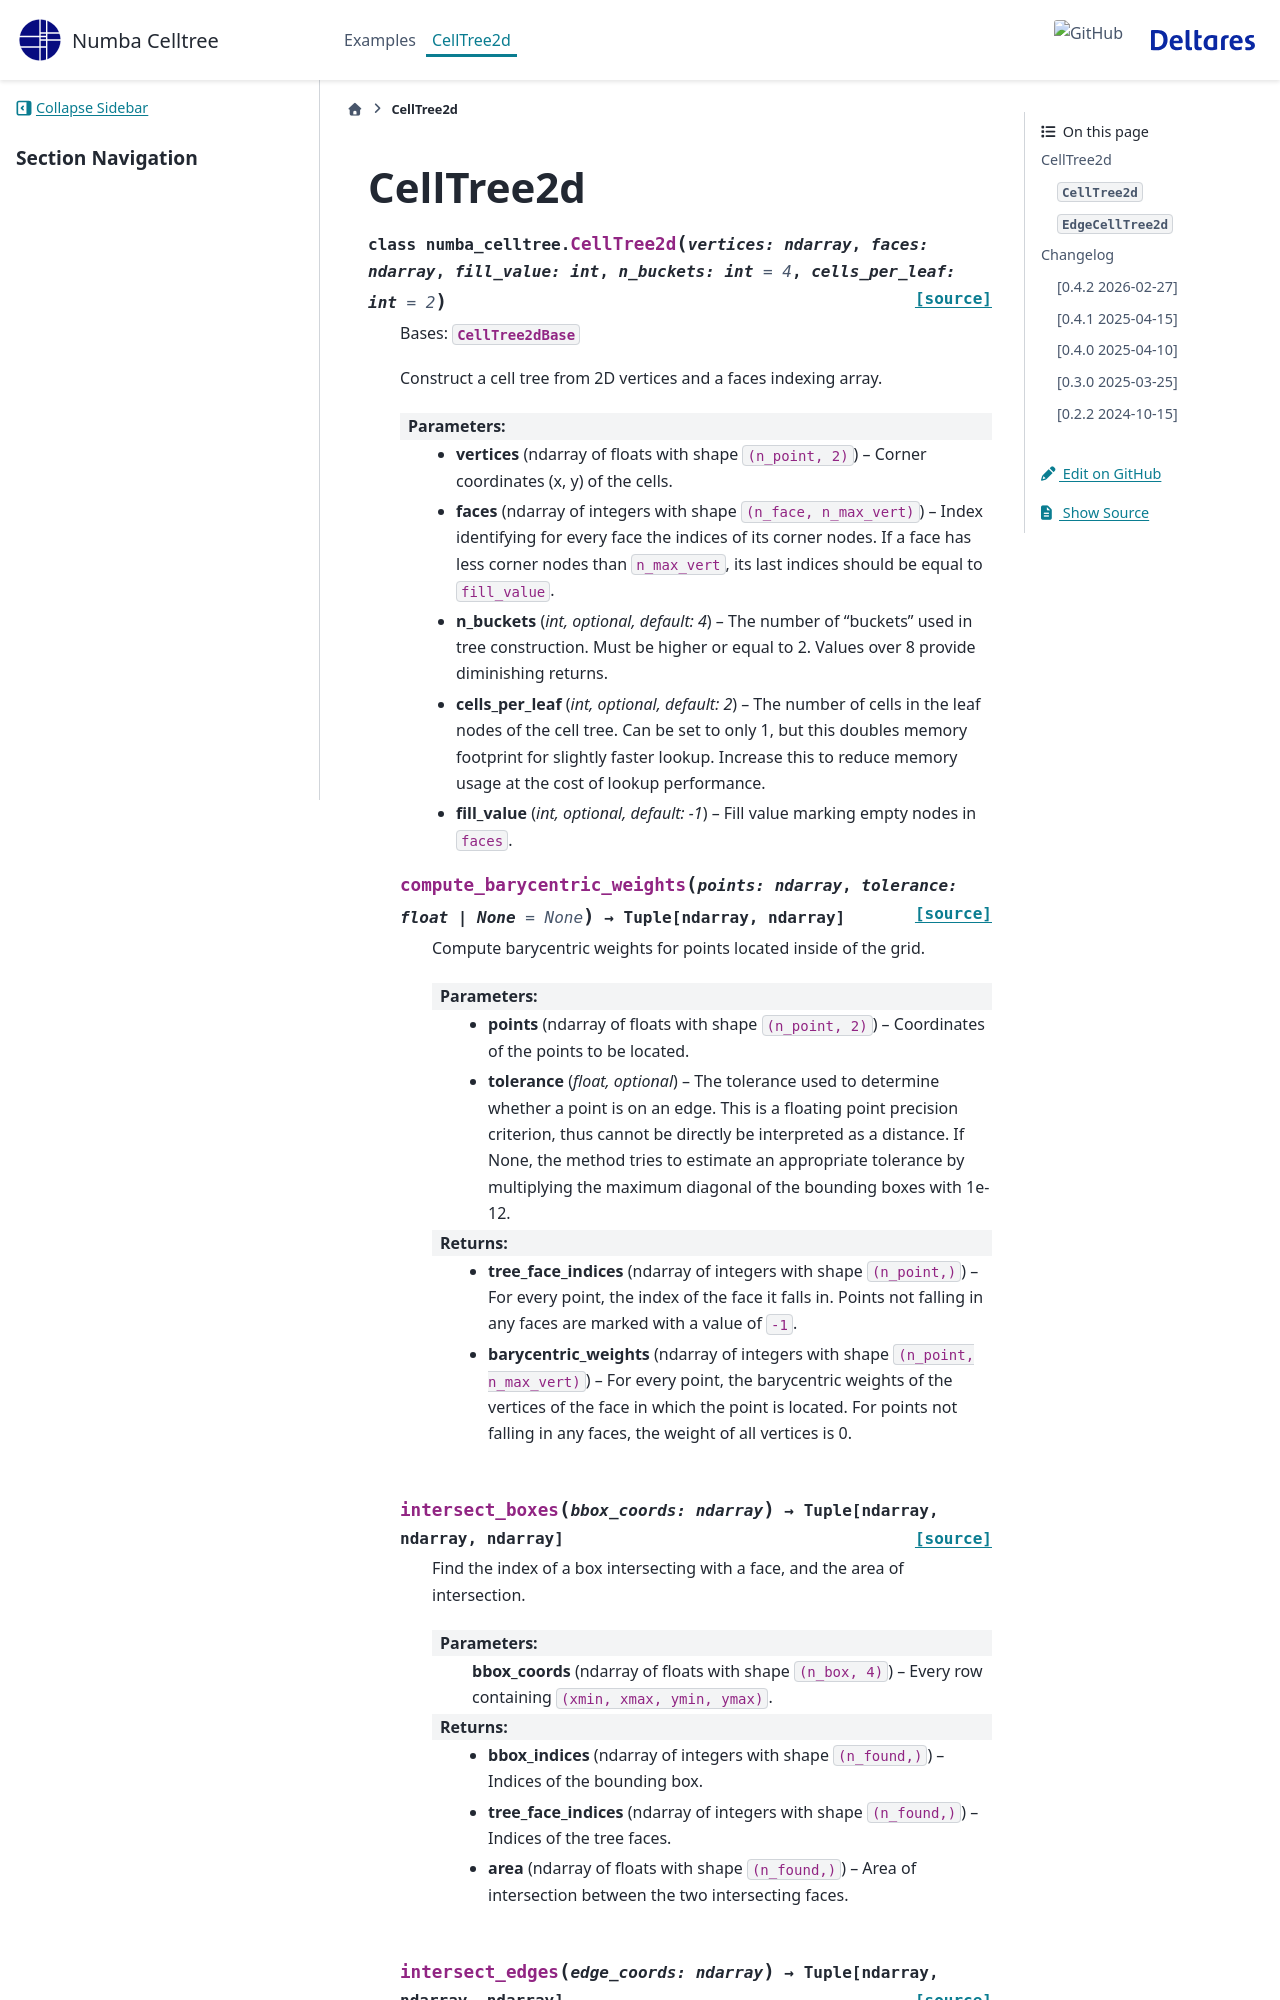

repository: Deltares/numba_celltree · page: api.html · generator: sphinx

CellTree2d
==========

.. automodule:: numba_celltree
    :members:
    :imported-members:
    :undoc-members:
    :show-inheritance:

Changelog
=========


[0.4.2 2026-02-27]
------------------

Changed
~~~~~~~

- :meth:`CellTree2d.intersect_edges` and `EdgeCellTree2d.intersect_edges` will
  now return results for each edge are ordered by distance along the edge
  instead of in arbitrary order.

[0.4.1 2025-04-15]
------------------
